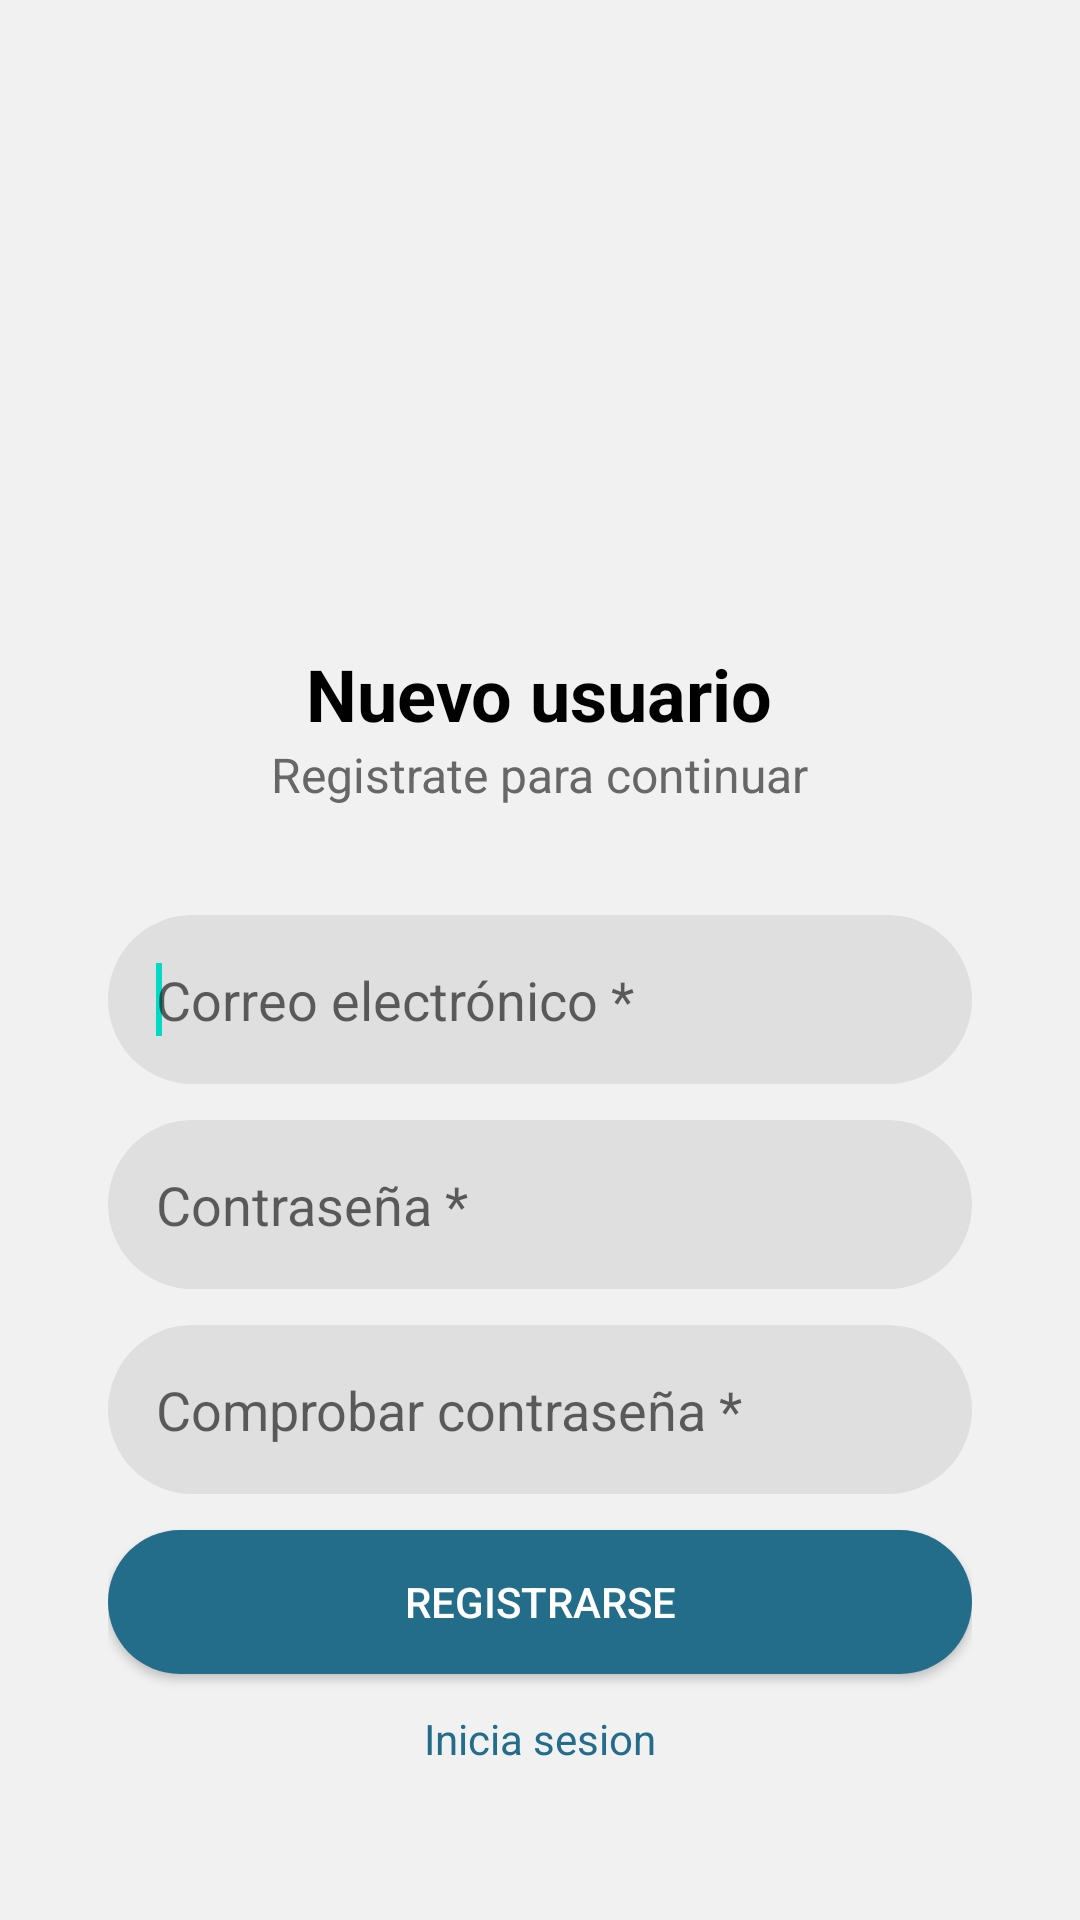

Layout XML and referenced resources for this Android screen:
<!-- AndroidManifest.xml: application theme Theme.TijuanaComunicada -->
<!-- res/layout/activity_register.xml -->
<?xml version="1.0" encoding="utf-8"?>
<LinearLayout xmlns:android="http://schemas.android.com/apk/res/android"
    xmlns:tools="http://schemas.android.com/tools"
    android:layout_width="match_parent"
    android:layout_height="match_parent"
    android:orientation="vertical"
    android:gravity="center"
    android:background="#F1F1F1"
    tools:context=".RegisterActivity">
    <ImageView
        android:src="@drawable/hole"
        android:layout_width="200dp"
        android:layout_height="200dp"
        android:contentDescription="Icon" />
    <TextView
        android:textSize="24dp"
        android:textStyle="bold"
        android:textColor="#000"
        android:text="Nuevo usuario"
        android:layout_width="wrap_content"
        android:layout_height="wrap_content"/>
    <TextView
        android:text="Registrate para continuar"
        android:textSize="16dp"
        android:textColor="#676767"
        android:layout_width="wrap_content"
        android:layout_height="wrap_content"/>
    <LinearLayout
        android:layout_margin="20dp"
        android:padding="16dp"
        android:orientation="vertical"
        android:layout_width="match_parent"
        android:layout_height="wrap_content">
        <EditText
            android:hint="Correo electrónico *"
            android:background="@drawable/tbx_rounded"
            android:id="@+id/tbxEmail"
            android:inputType="textEmailAddress"
            android:layout_width="match_parent"
            android:layout_height="wrap_content"
            android:padding="16dp"
            android:layout_marginBottom="12dp">
            <requestFocus />
        </EditText>
        <EditText
            android:hint="Contraseña *"
            android:background="@drawable/tbx_rounded"
            android:id="@+id/tbxPassword"
            android:inputType="textPassword"
            android:layout_width="match_parent"
            android:layout_height="wrap_content"
            android:padding="16dp"
            android:layout_marginBottom="12dp"/>
        <EditText
            android:hint="Comprobar contraseña *"
            android:background="@drawable/tbx_rounded"
            android:id="@+id/tbxPasswordR"
            android:inputType="textPassword"
            android:layout_width="match_parent"
            android:layout_height="wrap_content"
            android:padding="16dp"
            android:layout_marginBottom="12dp"/>
        <androidx.appcompat.widget.AppCompatButton
            android:id="@+id/btnRegister"
            android:background="@drawable/btn_rounded"
            android:text="Registrarse"
            android:textColor="#fff"
            android:layout_width="match_parent"
            android:layout_height="wrap_content"
            android:layout_marginBottom="12dp"/>
        <TextView
            android:id="@+id/btnLogin"
            android:text="Inicia sesion"
            android:textColor="#236C8A"
            android:textAlignment="center"
            android:layout_width="match_parent"
            android:layout_height="wrap_content"/>
    </LinearLayout>
</LinearLayout>
<!-- resources referenced by this layout -->
<resources>
  <!-- drawable btn_rounded (drawable) -->
  <?xml version="1.0" encoding="utf-8"?>
  <shape xmlns:android="http://schemas.android.com/apk/res/android" android:shape="rectangle">
      <solid android:color="#236C8A" />
      <corners android:radius="50dp"/>
  </shape>
  <!-- drawable tbx_rounded (drawable) -->
  <?xml version="1.0" encoding="utf-8"?>
  <shape android:shape="rectangle" xmlns:android="http://schemas.android.com/apk/res/android">
      <solid android:color="#DFDFDF"/>
      <corners android:radius="50dp"/>
      <size android:height="50dp" />
  </shape>
  <style name="Theme.TijuanaComunicada" parent="Theme.MaterialComponents.DayNight.NoActionBar">
          
          <item name="colorPrimary">@color/purple_500</item>
          <item name="colorPrimaryVariant">@color/purple_700</item>
          <item name="colorOnPrimary">@color/white</item>
          
          <item name="colorSecondary">@color/teal_200</item>
          <item name="colorSecondaryVariant">@color/teal_700</item>
          <item name="colorOnSecondary">@color/black</item>
          
          <item name="android:statusBarColor">?attr/colorPrimaryVariant</item>
          
      </style>
  <!-- not gathered from this repository: default colours our renderer supplied (Android Studio template values) -->
  <color name="purple_500">#FF6200EE</color>
  <color name="purple_700">#FF3700B3</color>
  <color name="teal_200">#FF03DAC5</color>
  <color name="teal_700">#FF018786</color>
  <color name="black">#FF000000</color>
  <color name="white">#FFFFFFFF</color>
</resources>
